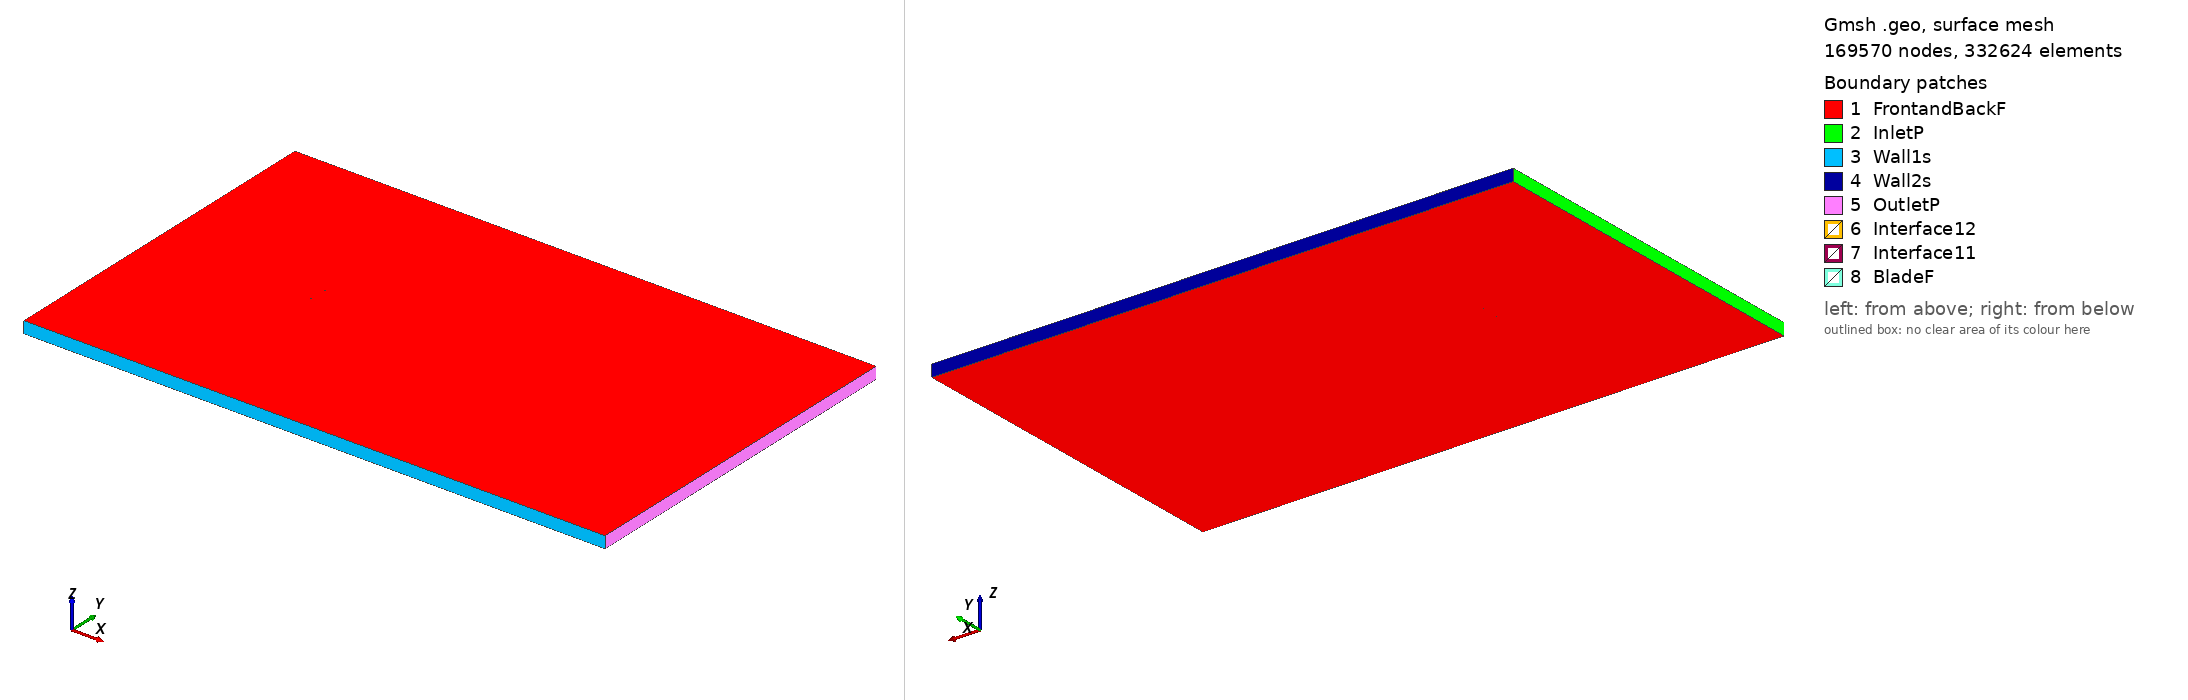

Gmsh geometry script, surface-meshed: 169570 nodes, 332624 surface elements. Boundary patches (legend numbers): 1 FrontandBackF, 2 InletP, 3 Wall1s, 4 Wall2s, 5 OutletP, 6 Interface12, 7 Interface11, 8 BladeF. Left view from above one corner, right view from below the opposite corner. Legend entries are the model's physical surfaces. The drawing asked Gmsh for element sizes between 1% and 20% of the model's largest extent; the script's own settings can give other sizes.

=== sc2110_tsr_-0.83963_aoa_-8.224.geo (drawn) ===
SetFactory("OpenCASCADE");

Point(1) = {0.074094, 0.749329, 0, 1.0};
Point(2) = {0.072812, 0.749329, 0, 1.0};
Point(3) = {0.066394, 0.749462, 0, 1.0};
Point(4) = {0.063180, 0.749561, 0, 1.0};
Point(5) = {0.059966, 0.749661, 0, 1.0};
Point(6) = {0.056753, 0.749755, 0, 1.0};
Point(7) = {0.050332, 0.749908, 0, 1.0};
Point(8) = {0.047124, 0.749960, 0, 1.0};
Point(9) = {0.043920, 0.749992, 0, 1.0};
Point(10) = {0.040718, 0.750000, 0, 1.0};
Point(11) = {0.034327, 0.749935, 0, 1.0};
Point(12) = {0.031137, 0.749860, 0, 1.0};
Point(13) = {0.027951, 0.749755, 0, 1.0};
Point(14) = {0.024768, 0.749622, 0, 1.0};
Point(15) = {0.018415, 0.749277, 0, 1.0};
Point(16) = {0.015243, 0.749068, 0, 1.0};
Point(17) = {0.012074, 0.748837, 0, 1.0};
Point(18) = {0.008908, 0.748586, 0, 1.0};
Point(19) = {0.002584, 0.748026, 0, 1.0};
Point(20) = {-0.000574, 0.747718, 0, 1.0};
Point(21) = {-0.003729, 0.747389, 0, 1.0};
Point(22) = {-0.006882, 0.747040, 0, 1.0};
Point(23) = {-0.010032, 0.746673, 0, 1.0};
Point(24) = {-0.016327, 0.745895, 0, 1.0};
Point(25) = {-0.022616, 0.745074, 0, 1.0};
Point(26) = {-0.028654, 0.744251, 0, 1.0};
Point(27) = {-0.036552, 0.743104, 0, 1.0};
Point(28) = {-0.044428, 0.741823, 0, 1.0};
Point(29) = {-0.052262, 0.740289, 0, 1.0};
Point(30) = {-0.060015, 0.738262, 0, 1.0};
Point(31) = {-0.063837, 0.736903, 0, 1.0};
Point(32) = {-0.067589, 0.735119, 0, 1.0};
Point(33) = {-0.071210, 0.732536, 0, 1.0};
Point(34) = {-0.072917, 0.730614, 0, 1.0};
Point(35) = {-0.073552, 0.729584, 0, 1.0};
Point(36) = {-0.073849, 0.728959, 0, 1.0};
Point(37) = {-0.074229, 0.726941, 0, 1.0};
Point(38) = {-0.073736, 0.726029, 0, 1.0};
Point(39) = {-0.073280, 0.725769, 0, 1.0};
Point(40) = {-0.072344, 0.725536, 0, 1.0};
Point(41) = {-0.070372, 0.725397, 0, 1.0};
Point(42) = {-0.068426, 0.725379, 0, 1.0};
Point(43) = {-0.067456, 0.725388, 0, 1.0};
Point(44) = {-0.065524, 0.725436, 0, 1.0};
Point(45) = {-0.061359, 0.725643, 0, 1.0};
Point(46) = {-0.058169, 0.725866, 0, 1.0};
Point(47) = {-0.053397, 0.726258, 0, 1.0};
Point(48) = {-0.048907, 0.726659, 0, 1.0};
Point(49) = {-0.046536, 0.726876, 0, 1.0};
Point(50) = {-0.041795, 0.727311, 0, 1.0};
Point(51) = {-0.037055, 0.727752, 0, 1.0};
Point(52) = {-0.034686, 0.727979, 0, 1.0};
Point(53) = {-0.029950, 0.728450, 0, 1.0};
Point(54) = {-0.025218, 0.728951, 0, 1.0};
Point(55) = {-0.020491, 0.729486, 0, 1.0};
Point(56) = {-0.014195, 0.730257, 0, 1.0};
Point(57) = {-0.007909, 0.731095, 0, 1.0};
Point(58) = {-0.004769, 0.731541, 0, 1.0};
Point(59) = {-0.001632, 0.732004, 0, 1.0};
Point(60) = {0.001503, 0.732485, 0, 1.0};
Point(61) = {0.004634, 0.732985, 0, 1.0};
Point(62) = {0.010891, 0.734043, 0, 1.0};
Point(63) = {0.014015, 0.734600, 0, 1.0};
Point(64) = {0.017137, 0.735175, 0, 1.0};
Point(65) = {0.020257, 0.735768, 0, 1.0};
Point(66) = {0.026489, 0.737000, 0, 1.0};
Point(67) = {0.029602, 0.737639, 0, 1.0};
Point(68) = {0.032714, 0.738292, 0, 1.0};
Point(69) = {0.035823, 0.738958, 0, 1.0};
Point(70) = {0.042036, 0.740330, 0, 1.0};
Point(71) = {0.045141, 0.741032, 0, 1.0};
Point(72) = {0.048244, 0.741741, 0, 1.0};
Point(73) = {0.051347, 0.742458, 0, 1.0};
Point(74) = {0.057550, 0.743905, 0, 1.0};
Point(75) = {0.060651, 0.744635, 0, 1.0};
Point(76) = {0.063751, 0.745369, 0, 1.0};
Point(77) = {0.066851, 0.746108, 0, 1.0};
Point(78) = {0.073051, 0.747576, 0, 1.0};
Point(79) = {0.074306, 0.747864, 0, 1.0};
Point(80) = {-0.074094, -0.749329, 0, 1.0};
Point(81) = {-0.072812, -0.749329, 0, 1.0};
Point(82) = {-0.066394, -0.749462, 0, 1.0};
Point(83) = {-0.063180, -0.749561, 0, 1.0};
Point(84) = {-0.059966, -0.749661, 0, 1.0};
Point(85) = {-0.056753, -0.749755, 0, 1.0};
Point(86) = {-0.050332, -0.749908, 0, 1.0};
Point(87) = {-0.047124, -0.749960, 0, 1.0};
Point(88) = {-0.043920, -0.749992, 0, 1.0};
Point(89) = {-0.040718, -0.750000, 0, 1.0};
Point(90) = {-0.034327, -0.749935, 0, 1.0};
Point(91) = {-0.031137, -0.749860, 0, 1.0};
Point(92) = {-0.027951, -0.749755, 0, 1.0};
Point(93) = {-0.024768, -0.749622, 0, 1.0};
Point(94) = {-0.018415, -0.749277, 0, 1.0};
Point(95) = {-0.015243, -0.749068, 0, 1.0};
Point(96) = {-0.012074, -0.748837, 0, 1.0};
Point(97) = {-0.008908, -0.748586, 0, 1.0};
Point(98) = {-0.002584, -0.748026, 0, 1.0};
Point(99) = {0.000574, -0.747718, 0, 1.0};
Point(100) = {0.003729, -0.747389, 0, 1.0};
Point(101) = {0.006882, -0.747040, 0, 1.0};
Point(102) = {0.010032, -0.746673, 0, 1.0};
Point(103) = {0.016327, -0.745895, 0, 1.0};
Point(104) = {0.022616, -0.745074, 0, 1.0};
Point(105) = {0.028654, -0.744251, 0, 1.0};
Point(106) = {0.036552, -0.743104, 0, 1.0};
Point(107) = {0.044428, -0.741823, 0, 1.0};
Point(108) = {0.052262, -0.740289, 0, 1.0};
Point(109) = {0.060015, -0.738262, 0, 1.0};
Point(110) = {0.063837, -0.736903, 0, 1.0};
Point(111) = {0.067589, -0.735119, 0, 1.0};
Point(112) = {0.071210, -0.732536, 0, 1.0};
Point(113) = {0.072917, -0.730614, 0, 1.0};
Point(114) = {0.073552, -0.729584, 0, 1.0};
Point(115) = {0.073849, -0.728959, 0, 1.0};
Point(116) = {0.074229, -0.726941, 0, 1.0};
Point(117) = {0.073736, -0.726029, 0, 1.0};
Point(118) = {0.073280, -0.725769, 0, 1.0};
Point(119) = {0.072344, -0.725536, 0, 1.0};
Point(120) = {0.070372, -0.725397, 0, 1.0};
Point(121) = {0.068426, -0.725379, 0, 1.0};
Point(122) = {0.067456, -0.725388, 0, 1.0};
Point(123) = {0.065524, -0.725436, 0, 1.0};
Point(124) = {0.061359, -0.725643, 0, 1.0};
Point(125) = {0.058169, -0.725866, 0, 1.0};
Point(126) = {0.053397, -0.726258, 0, 1.0};
Point(127) = {0.048907, -0.726659, 0, 1.0};
Point(128) = {0.046536, -0.726876, 0, 1.0};
Point(129) = {0.041795, -0.727311, 0, 1.0};
Point(130) = {0.037055, -0.727752, 0, 1.0};
Point(131) = {0.034686, -0.727979, 0, 1.0};
Point(132) = {0.029950, -0.728450, 0, 1.0};
Point(133) = {0.025218, -0.728951, 0, 1.0};
Point(134) = {0.020491, -0.729486, 0, 1.0};
Point(135) = {0.014195, -0.730257, 0, 1.0};
Point(136) = {0.007909, -0.731095, 0, 1.0};
Point(137) = {0.004769, -0.731541, 0, 1.0};
Point(138) = {0.001632, -0.732004, 0, 1.0};
Point(139) = {-0.001503, -0.732485, 0, 1.0};
Point(140) = {-0.004634, -0.732985, 0, 1.0};
Point(141) = {-0.010891, -0.734043, 0, 1.0};
Point(142) = {-0.014015, -0.734600, 0, 1.0};
Point(143) = {-0.017137, -0.735175, 0, 1.0};
Point(144) = {-0.020257, -0.735768, 0, 1.0};
Point(145) = {-0.026489, -0.737000, 0, 1.0};
Point(146) = {-0.029602, -0.737639, 0, 1.0};
Point(147) = {-0.032714, -0.738292, 0, 1.0};
Point(148) = {-0.035823, -0.738958, 0, 1.0};
Point(149) = {-0.042036, -0.740330, 0, 1.0};
Point(150) = {-0.045141, -0.741032, 0, 1.0};
Point(151) = {-0.048244, -0.741741, 0, 1.0};
Point(152) = {-0.051347, -0.742458, 0, 1.0};
Point(153) = {-0.057550, -0.743905, 0, 1.0};
Point(154) = {-0.060651, -0.744635, 0, 1.0};
Point(155) = {-0.063751, -0.745369, 0, 1.0};
Point(156) = {-0.066851, -0.746108, 0, 1.0};
Point(157) = {-0.073051, -0.747576, 0, 1.0};
Point(158) = {-0.074306, -0.747864, 0, 1.0};

// Lines: first blade (splines 1-4)
Spline(1) = {1:27};
Spline(2) = {27:53};
Spline(3) = {53:79};
Spline(4) = {79,1};

// Lines: second blade (splines 5-8)
Spline(5) = {80:106};
Spline(6) = {106:132};
Spline(7) = {132:158};
Spline(8) = {158,80};

// Outer domain (points 20001-4 and lines)
Point(159) = {-13.50000000, -15.00000000, 0, 1.0};
Point(160) = {-13.50000000, 15.00000000, 0, 1.0};
Point(161) = {36.00000000, 15.00000000, 0, 1.0};
Point(162) = {36.00000000, -15.00000000, 0, 1.0};
Line(11) = {159, 160};
Line(12) = {160, 161};
Line(13) = {161, 162};
Line(14) = {159, 162};

// Interface (between moving and stationary domain) (circles)
Circle(9) = {0, 0, 0, 0.80000000, 0, 2*Pi};
Circle(10) = {0, 0, 0, 0.80000000, 0, 2*Pi};

// Loops collect Lines/Splines/etc (blade1, blade2, domain, first circle)
Line Loop(1) = {1:4};
Line Loop(2) = {5:8};
Line Loop(3) = {11,12,13,-14};
Line Loop(4) = {9};

// BooleanDifference cuts out the circle/interface from the domain
Plane Surface(1) = {3};
Plane Surface(2) = {4};
BooleanDifference{ Surface{1}; Delete;}{ Surface{2}; Delete;}

// This one cuts out the blades from the inner circle/interface
Line Loop(6) = {10};
Plane Surface(5) = {6};
Plane Surface(6) = {1};
Plane Surface(7) = {2};
BooleanDifference{ Surface{5}; Delete;}{ Surface{6,7}; Delete;}

// extrude to 3rd dimension
Extrude {0, 0, 1} {Surface{1}; Surface{5}; Layers{1}; Recombine;}

// Physical Surfaces are the named boundaries (patches)
Physical Surface("Interface11") = {12};
Physical Surface("Interface12") = {10};

// sides of domain
Physical Surface("InletP") = {6};
Physical Surface("OutletP") = {9};

// top and bottom of domain
Physical Surface("Wall1s") = {7};
Physical Surface("Wall2s") = {8};

// Check FrontandBackF by ensuring there is nothing in the 3rd dimension
Physical Surface("FrontandBackF") = {1,11,5,21};
Physical Surface("BladeF") = {13:20};
Physical Volume("Turbine") = {2};
Physical Volume("Farfield") = {1};

// settings for airfoil boundary layer
Field[1] = BoundaryLayer;
Field[1].EdgesList = {1:8};
Field[1].hwall_n = 1e-3;
Field[1].thickness = 1.5e-2;
Field[1].ratio = 1.05;
Field[1].Quads = 1;
BoundaryLayer Field = 1;

// control points for mesh (blade and interface)
// floor((arc length / 1.5mm)/ 6) -> Transfinite Line
Transfinite Line {1,2,3,5,6,7} = 33 Using Progression 1;
Transfinite Line {4,8} = 2 Using Progression 1;
Transfinite Line {9, 15} = 800 Using Progression 1;

// For more information on gmsh syntax, visit http://gmsh.info/doc/texinfo/gmsh.html
